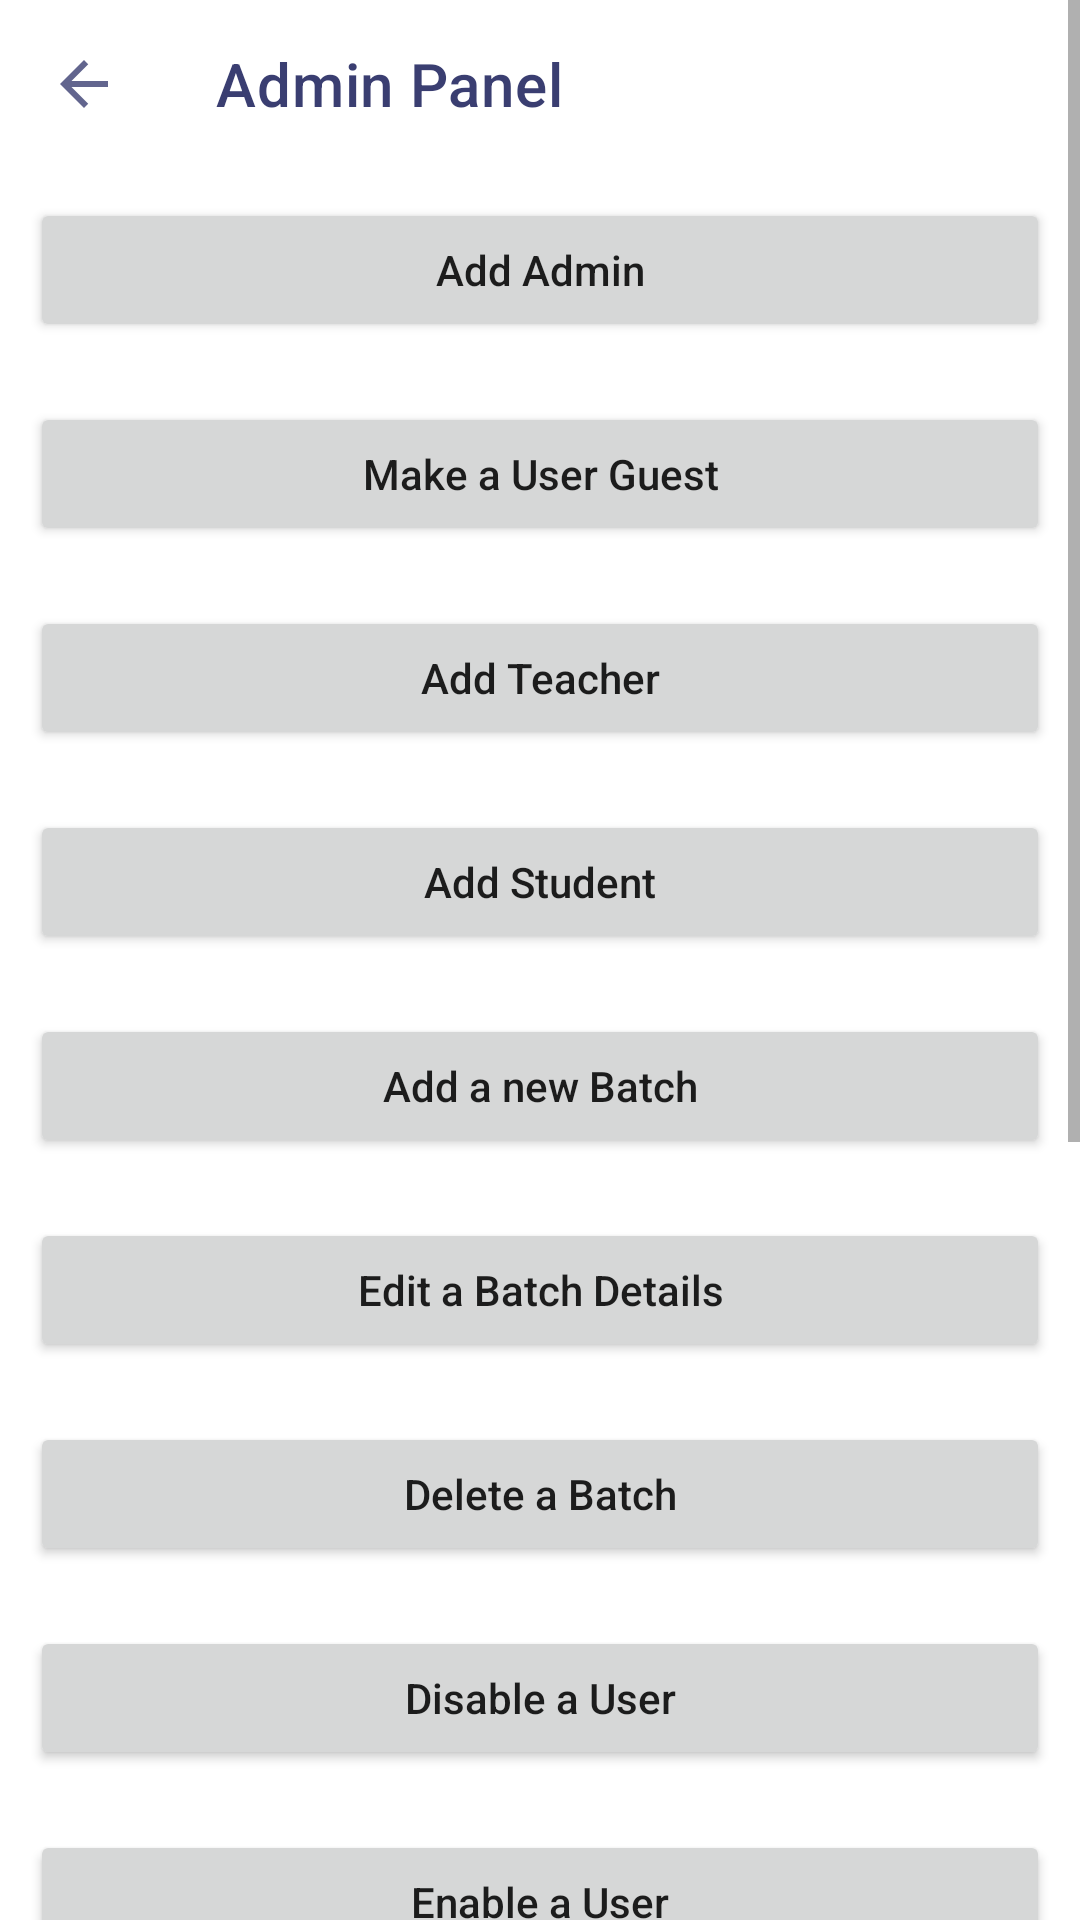

Produce the Android XML layout that renders to this screen, including the resource entries it uses.
<!-- AndroidManifest.xml: application theme Theme.DemoOnlineSchool -->
<!-- res/layout/activity_admin.xml -->
<?xml version="1.0" encoding="utf-8"?>
<ScrollView xmlns:android="http://schemas.android.com/apk/res/android"
    xmlns:app="http://schemas.android.com/apk/res-auto"
    xmlns:tools="http://schemas.android.com/tools"
    android:layout_width="match_parent"
    android:layout_height="match_parent"
    android:background="@drawable/admin_bg"
    tools:context=".AdminPanel.AdminActivity">

    <RelativeLayout
        android:layout_width="match_parent"
        android:layout_height="wrap_content"
        android:background="@color/white">

        <androidx.appcompat.widget.Toolbar
            android:id="@+id/toolbar"
            android:layout_width="match_parent"
            android:layout_height="wrap_content"
            android:background="#00008577"
            android:minHeight="?attr/actionBarSize"
            android:theme="?attr/actionBarTheme"
            app:navigationIcon="@drawable/back"
            app:title="@string/admin"
            app:titleTextColor="@color/comb_1" />

        <Button
            android:id="@+id/adminPanelAddAdminID"
            android:layout_width="match_parent"
            android:layout_height="wrap_content"
            android:layout_below="@id/toolbar"
            android:layout_margin="10dp"
            android:text="@string/add_admin"
            android:textAllCaps="false" />

        <Button
            android:id="@+id/adminPanelRemoveAdminID"
            android:layout_width="match_parent"
            android:layout_height="wrap_content"
            android:layout_below="@id/adminPanelAddAdminID"
            android:layout_margin="10dp"
            android:text="@string/make_a_user_guest"
            android:textAllCaps="false" />

        <Button
            android:id="@+id/adminPanelAddTeacherID"
            android:layout_width="match_parent"
            android:layout_height="wrap_content"
            android:layout_below="@id/adminPanelRemoveAdminID"
            android:layout_margin="10dp"
            android:text="@string/add_teacher"
            android:textAllCaps="false" />

        <Button
            android:id="@+id/adminPanelAddStudent"
            android:layout_width="match_parent"
            android:layout_height="wrap_content"
            android:layout_below="@id/adminPanelAddTeacherID"
            android:layout_margin="10dp"
            android:text="@string/add_student"
            android:textAllCaps="false" />

        <Button
            android:id="@+id/adminPanelAddBatch"
            android:layout_width="match_parent"
            android:layout_height="wrap_content"
            android:layout_below="@id/adminPanelAddStudent"
            android:layout_margin="10dp"
            android:text="@string/add_a_new_batch"
            android:textAllCaps="false" />

        <Button
            android:id="@+id/adminPanelEditBatch"
            android:layout_width="match_parent"
            android:layout_height="wrap_content"
            android:layout_below="@id/adminPanelAddBatch"
            android:layout_margin="10dp"
            android:text="@string/edit_a_batch_details"
            android:textAllCaps="false" />

        <Button
            android:id="@+id/adminPanelDeleteBatch"
            android:layout_width="match_parent"
            android:layout_height="wrap_content"
            android:layout_below="@id/adminPanelEditBatch"
            android:layout_margin="10dp"
            android:text="@string/delete_a_batch"
            android:textAllCaps="false" />

        <Button
            android:id="@+id/adminPanelDisableUser"
            android:layout_width="match_parent"
            android:layout_height="wrap_content"
            android:layout_below="@id/adminPanelDeleteBatch"
            android:layout_margin="10dp"
            android:text="@string/disable_a_user"
            android:textAllCaps="false" />

        <Button
            android:id="@+id/adminPanelEnableUser"
            android:layout_width="match_parent"
            android:layout_height="wrap_content"
            android:layout_below="@id/adminPanelDisableUser"
            android:layout_margin="10dp"
            android:text="@string/enable_a_user"
            android:textAllCaps="false" />

        <Button
            android:id="@+id/adminPanelSearchUserByID"
            android:layout_width="match_parent"
            android:layout_height="wrap_content"
            android:layout_below="@id/adminPanelEnableUser"
            android:layout_margin="10dp"
            android:text="@string/search_by_user_id"
            android:textAllCaps="false" />

        <Button
            android:id="@+id/adminPanelSearchStudentsByBatch"
            android:layout_width="match_parent"
            android:layout_height="wrap_content"
            android:layout_below="@id/adminPanelSearchUserByID"
            android:layout_margin="10dp"
            android:text="@string/search_all_students_by_batch_name"
            android:textAllCaps="false" />

        <Button
            android:id="@+id/adminPanelSearchAllUsers"
            android:layout_width="match_parent"
            android:layout_height="wrap_content"
            android:layout_below="@id/adminPanelSearchStudentsByBatch"
            android:layout_margin="10dp"
            android:text="@string/see_all_users"
            android:textAllCaps="false" />

        <Button
            android:id="@+id/adminPanelAddRecordedVideos"
            android:layout_width="match_parent"
            android:layout_height="wrap_content"
            android:layout_below="@id/adminPanelSearchAllUsers"
            android:layout_margin="10dp"
            android:text="@string/add_recorded_videos"
            android:textAllCaps="false" />

        <Button
            android:id="@+id/adminPanelEditContactUS"
            android:layout_width="match_parent"
            android:layout_height="wrap_content"
            android:layout_below="@id/adminPanelAddRecordedVideos"
            android:layout_margin="10dp"
            android:background="@drawable/button_bg"
            android:text="@string/edit_contact_us_info"
            android:textAllCaps="false" />

        <Button
            android:id="@+id/adminPanelEditRegistrationLink"
            android:layout_width="match_parent"
            android:layout_height="wrap_content"
            android:layout_below="@id/adminPanelEditContactUS"
            android:layout_margin="10dp"
            android:background="@drawable/button_bg"
            android:text="@string/edit_guest_user_registration_link"
            android:textAllCaps="false" />

    </RelativeLayout>

</ScrollView>
<!-- resources referenced by this layout -->
<resources>
  <color name="comb_1">#3A3E71</color>
  <color name="white">#FFFFFFFF</color>
  <!-- drawable admin_bg: png bitmap (drawable-hdpi, 26629 bytes) -->
  <!-- drawable back (drawable-anydpi) -->
  <vector xmlns:android="http://schemas.android.com/apk/res/android"
      android:width="24dp"
      android:height="24dp"
      android:viewportWidth="24"
      android:viewportHeight="24"
      android:tint="#3A3E71"
      android:alpha="0.8">
    <path
        android:fillColor="@android:color/white"
        android:pathData="M20,11H7.83l5.59,-5.59L12,4l-8,8 8,8 1.41,-1.41L7.83,13H20v-2z"/>
  </vector>
  <!-- drawable button_bg (drawable) -->
  <?xml version="1.0" encoding="utf-8"?>
  <shape xmlns:android="http://schemas.android.com/apk/res/android"
      android:shape="rectangle">
  
      <corners android:radius="3dp" />
  
      <stroke
          android:width="3dp"
          android:color="@color/comb_1" />
  
  </shape>
  <string name="add_a_new_batch">Add a new Batch</string>
  <string name="add_admin">Add Admin</string>
  <string name="add_recorded_videos">Add Recorded Videos</string>
  <string name="add_student">Add Student</string>
  <string name="add_teacher">Add Teacher</string>
  <string name="admin">Admin Panel</string>
  <string name="delete_a_batch">Delete a Batch</string>
  <string name="disable_a_user">Disable a User</string>
  <string name="edit_a_batch_details">Edit a Batch Details</string>
  <string name="edit_contact_us_info">Edit Contact Us Info</string>
  <string name="edit_guest_user_registration_link">Edit Guest User Registration Link</string>
  <string name="enable_a_user">Enable a User</string>
  <string name="make_a_user_guest">Make a User Guest</string>
  <string name="search_all_students_by_batch_name">Search all students by Batch Name</string>
  <string name="search_by_user_id">Search by User id</string>
  <string name="see_all_users">See all Users</string>
  <style name="Theme.DemoOnlineSchool" parent="Theme.MaterialComponents.DayNight.NoActionBar">
          
          <item name="colorPrimary">@color/comb_2</item>
          <item name="colorPrimaryVariant">@color/comb_2_5</item>
          <item name="colorOnPrimary">@color/white</item>
          
          <item name="colorSecondary">@color/black</item>
          <item name="colorSecondaryVariant">@color/teal_700</item>
          <item name="colorOnSecondary">@color/black</item>
          
          <item name="android:statusBarColor" tools:targetApi="l">?attr/colorPrimaryVariant</item>
          
      </style>
  <color name="comb_2">#484C7F</color>
  <color name="comb_2_5">#A6484C7F</color>
  <color name="black">#FF000000</color>
  <color name="teal_700">#FF018786</color>
</resources>
